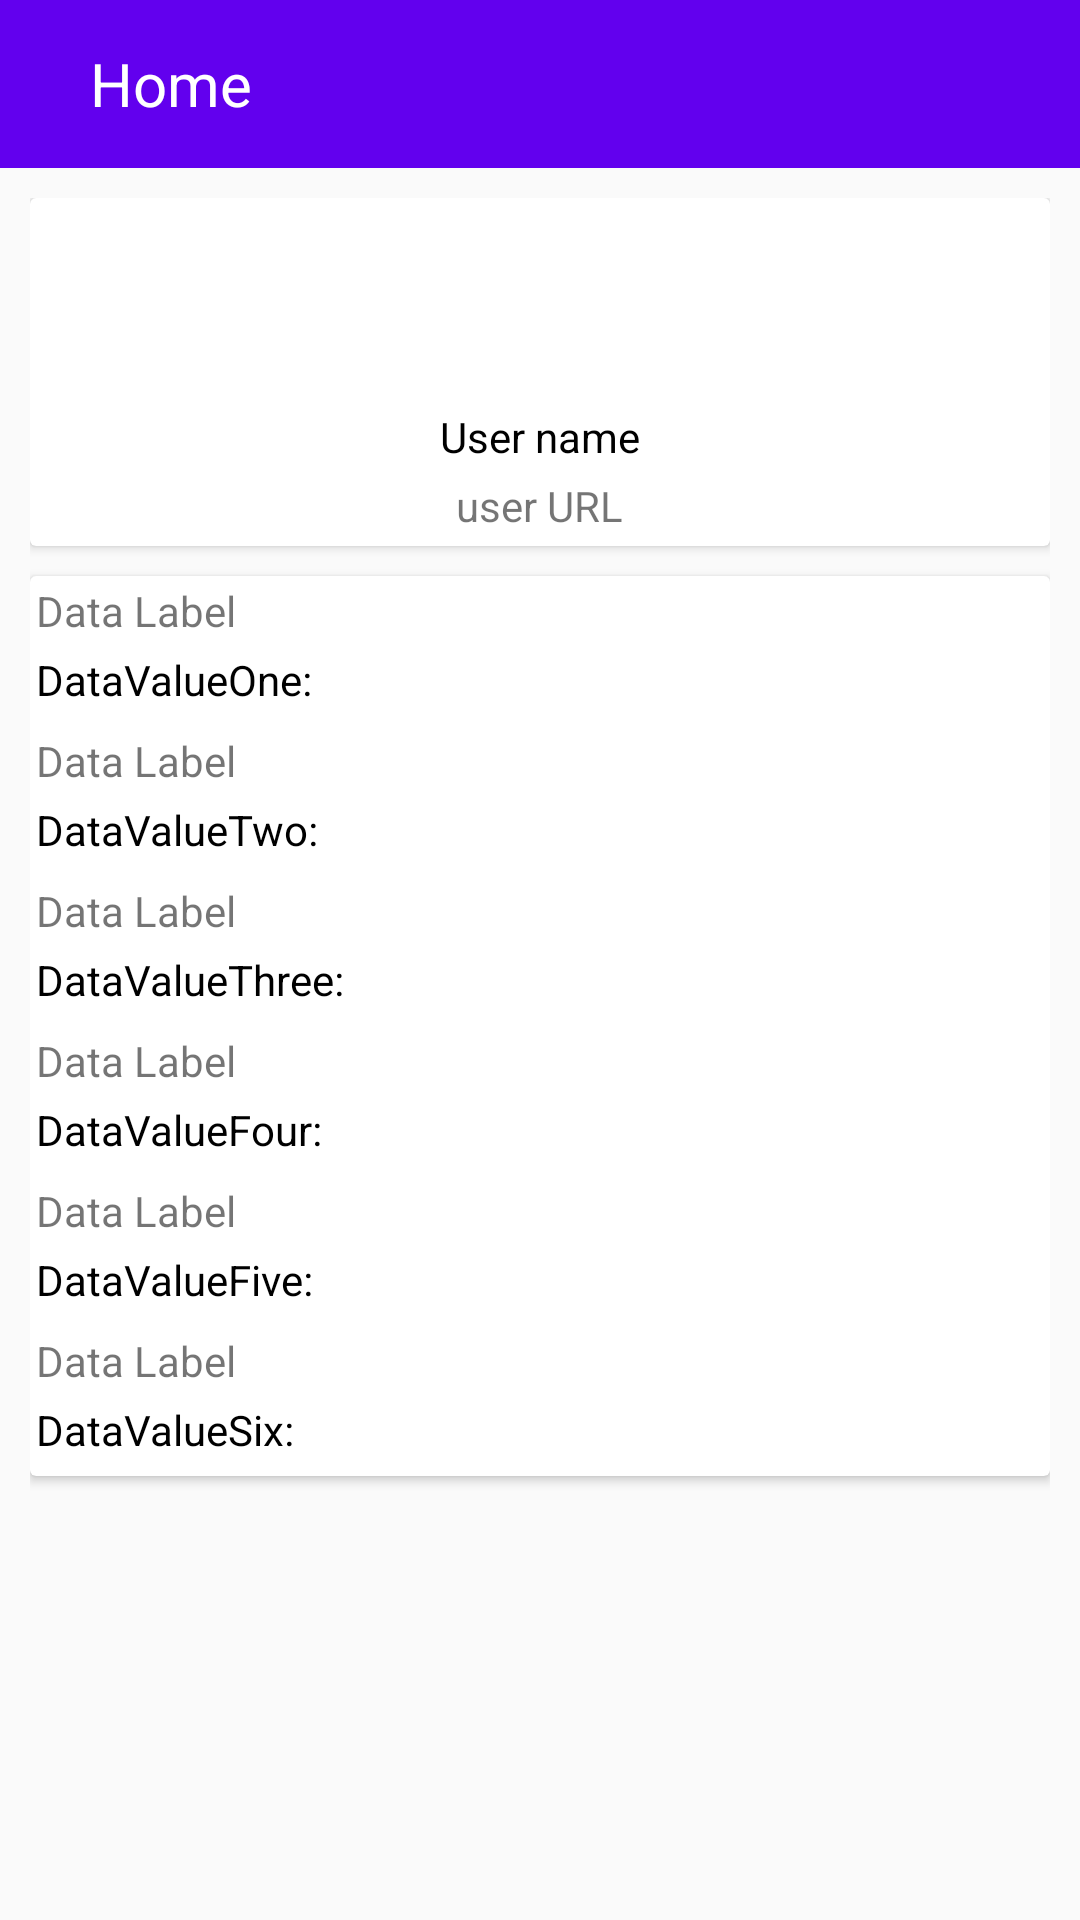

Reconstruct the res/layout file that produces this screen, plus the resources it refers to.
<!-- AndroidManifest.xml: activity theme HomeTheme -->
<!-- res/layout/activity_user_detail.xml -->
<?xml version="1.0" encoding="utf-8"?>
<LinearLayout xmlns:android="http://schemas.android.com/apk/res/android"
    xmlns:app="http://schemas.android.com/apk/res-auto"
    xmlns:tools="http://schemas.android.com/tools"
    android:layout_width="match_parent"
    android:layout_height="match_parent"
    android:orientation="vertical"
    tools:context="com.example.akaash.assignment.activities.UserDetailActivity">

    
    
    
    
    
    
    
    
    
    <include layout="@layout/toolbar"></include>

    
    
    
    
    
    <RelativeLayout
        android:layout_width="match_parent"
        android:layout_height="match_parent"
        android:padding="10dp">

        <android.support.v7.widget.CardView
            android:id="@+id/cvUserDetailOne"
            android:layout_width="match_parent"
            android:layout_height="wrap_content">

            <RelativeLayout
                android:layout_width="match_parent"
                android:layout_height="wrap_content">

                <ImageView
                    android:id="@+id/ivUserImage"
                    android:layout_width="50dp"
                    android:layout_height="50dp"
                    android:layout_centerHorizontal="true"
                    android:layout_marginTop="20dp"
                    android:src="@drawable/deadpool" />

                <TextView
                    android:id="@+id/tvUserName"
                    android:layout_width="wrap_content"
                    android:layout_height="wrap_content"
                    android:layout_below="@+id/ivUserImage"
                    android:layout_centerHorizontal="true"
                    android:text="@string/user_name"
                    android:textColor="@android:color/black" />

                <TextView
                    android:id="@+id/tvUserUrl"
                    android:layout_width="wrap_content"
                    android:layout_height="wrap_content"
                    android:layout_below="@+id/tvUserName"
                    android:layout_centerHorizontal="true"
                    android:padding="4dp"
                    android:text="@string/user_url" />
            </RelativeLayout>
        </android.support.v7.widget.CardView>

        <android.support.v7.widget.CardView
            android:id="@+id/cvUserDetailTwo"
            android:layout_width="match_parent"
            android:layout_height="wrap_content"
            android:layout_below="@+id/cvUserDetailOne"
            android:layout_marginTop="10dp">

            <RelativeLayout
                android:layout_width="match_parent"
                android:layout_height="wrap_content">

                <TextView
                    android:id="@+id/tvDataLableOne"
                    android:layout_width="match_parent"
                    android:layout_height="wrap_content"
                    android:padding="2dp"
                    android:text="Data Label" />

                <TextView
                    android:id="@+id/tvDataValueOne"
                    android:layout_width="match_parent"
                    android:layout_height="wrap_content"
                    android:layout_below="@+id/tvDataLableOne"
                    android:layout_marginBottom="4dp"
                    android:padding="2dp"
                    android:text="DataValueOne: "
                    android:textColor="@android:color/black" />

                <TextView
                    android:id="@+id/tvDataLableTwo"
                    android:layout_width="match_parent"
                    android:layout_height="wrap_content"
                    android:layout_below="@+id/tvDataValueOne"
                    android:padding="2dp"
                    android:text="Data Label" />

                <TextView
                    android:id="@+id/tvDataValueTwo"
                    android:layout_width="match_parent"
                    android:layout_height="wrap_content"
                    android:layout_below="@+id/tvDataLableTwo"
                    android:layout_marginBottom="4dp"
                    android:padding="2dp"
                    android:text="DataValueTwo: "
                    android:textColor="@android:color/black" />

                <TextView
                    android:id="@+id/tvDataLableThree"
                    android:layout_width="match_parent"
                    android:layout_height="wrap_content"
                    android:layout_below="@+id/tvDataValueTwo"
                    android:padding="2dp"
                    android:text="Data Label" />

                <TextView
                    android:id="@+id/tvDataValueThree"
                    android:layout_width="match_parent"
                    android:layout_height="wrap_content"
                    android:layout_below="@+id/tvDataLableThree"
                    android:layout_marginBottom="4dp"
                    android:padding="2dp"
                    android:text="DataValueThree: "
                    android:textColor="@android:color/black" />

                <TextView
                    android:id="@+id/tvDataLableFour"
                    android:layout_width="match_parent"
                    android:layout_height="wrap_content"
                    android:layout_below="@+id/tvDataValueThree"
                    android:padding="2dp"
                    android:text="Data Label" />

                <TextView
                    android:id="@+id/tvDataValueFour"
                    android:layout_width="match_parent"
                    android:layout_height="wrap_content"
                    android:layout_below="@+id/tvDataLableFour"
                    android:layout_marginBottom="4dp"
                    android:padding="2dp"
                    android:text="DataValueFour: "
                    android:textColor="@android:color/black" />

                <TextView
                    android:id="@+id/tvDataLableFive"
                    android:layout_width="match_parent"
                    android:layout_height="wrap_content"
                    android:layout_below="@+id/tvDataValueFour"
                    android:padding="2dp"
                    android:text="Data Label" />

                <TextView
                    android:id="@+id/tvDataValueFive"
                    android:layout_width="match_parent"
                    android:layout_height="wrap_content"
                    android:layout_below="@+id/tvDataLableFive"
                    android:layout_marginBottom="4dp"
                    android:padding="2dp"
                    android:text="DataValueFive: "
                    android:textColor="@android:color/black" />

                <TextView
                    android:id="@+id/tvDataLableSix"
                    android:layout_width="match_parent"
                    android:layout_height="wrap_content"
                    android:layout_below="@+id/tvDataValueFive"
                    android:padding="2dp"
                    android:text="Data Label" />

                <TextView
                    android:id="@+id/tvDataValueSix"
                    android:layout_width="match_parent"
                    android:layout_height="wrap_content"
                    android:layout_below="@+id/tvDataLableSix"
                    android:layout_marginBottom="4dp"
                    android:padding="2dp"
                    android:text="DataValueSix: "
                    android:textColor="@android:color/black" />

            </RelativeLayout>
        </android.support.v7.widget.CardView>
    </RelativeLayout>
</LinearLayout>
<!-- res/layout/toolbar.xml (included above) -->
<?xml version="1.0" encoding="utf-8"?>
<android.support.v7.widget.Toolbar xmlns:android="http://schemas.android.com/apk/res/android"
    android:id="@+id/toolbar"
    style="@style/HomeTheme"
    android:layout_width="match_parent"
    android:layout_height="?attr/actionBarSize"
    android:background="@color/colorPrimary"
    android:minHeight="?attr/actionBarSize">

    <RelativeLayout
        android:layout_width="match_parent"
        android:layout_height="match_parent">

        <TextView
            android:id="@+id/tvToolbarTitle"
            android:layout_width="match_parent"
            android:layout_height="wrap_content"
            android:layout_centerVertical="true"
            android:layout_marginLeft="10dp"
            android:layout_marginStart="10dp"
            android:layout_toLeftOf="@+id/search_button"
            android:layout_toStartOf="@+id/search_button"
            android:maxLines="1"
            android:padding="4dp"
            android:text="@string/toolbarTitle"
            android:textColor="@android:color/white"
            android:textSize="20sp" />

        
        
        
        
        
        
        
        

        <EditText
            android:id="@+id/etSearchFrame"
            android:layout_width="match_parent"
            android:layout_height="match_parent"
            android:layout_margin="8dp"
            android:background="@drawable/search_box"
            android:hint="@string/search_hint"
            android:imeOptions="actionSearch"
            android:includeFontPadding="true"
            android:inputType="text"
            android:paddingLeft="10dp"
            android:visibility="gone"
            />

        
        
        
        
        
        
        

        <android.support.v7.widget.AppCompatImageView
            android:id="@+id/search_button"
            android:layout_width="40dp"
            android:layout_height="40dp"
            android:layout_alignParentEnd="true"
            android:layout_alignParentRight="true"
            android:layout_centerVertical="true"
            android:paddingRight="10dp"
            android:src="@drawable/search_button" />
    </RelativeLayout>


</android.support.v7.widget.Toolbar>
<!-- resources referenced by this layout -->
<resources>
  <!-- drawable search_box (drawable) -->
  <?xml version="1.0" encoding="utf-8"?>
  <shape xmlns:android="http://schemas.android.com/apk/res/android"
      android:shape="rectangle">
      <solid android:color="@android:color/white"></solid>
      <corners android:radius="5dp"></corners>
      <stroke android:width="1dp"
          android:color="@android:color/black"/>
  
  </shape>
  <string name="search_hint">search by keyword...</string>
  <string name="toolbarTitle">Home</string>
  <string name="user_name">User name</string>
  <string name="user_url">user URL</string>
  <style name="HomeTheme" parent="Theme.AppCompat.Light.NoActionBar">
          <item name="windowNoTitle">true</item>
          <item name="windowActionBar">false</item>
      </style>
  <!-- not gathered from this repository: default colours our renderer supplied (Android Studio template values) -->
  <color name="colorPrimary">#FF6200EE</color>
</resources>
